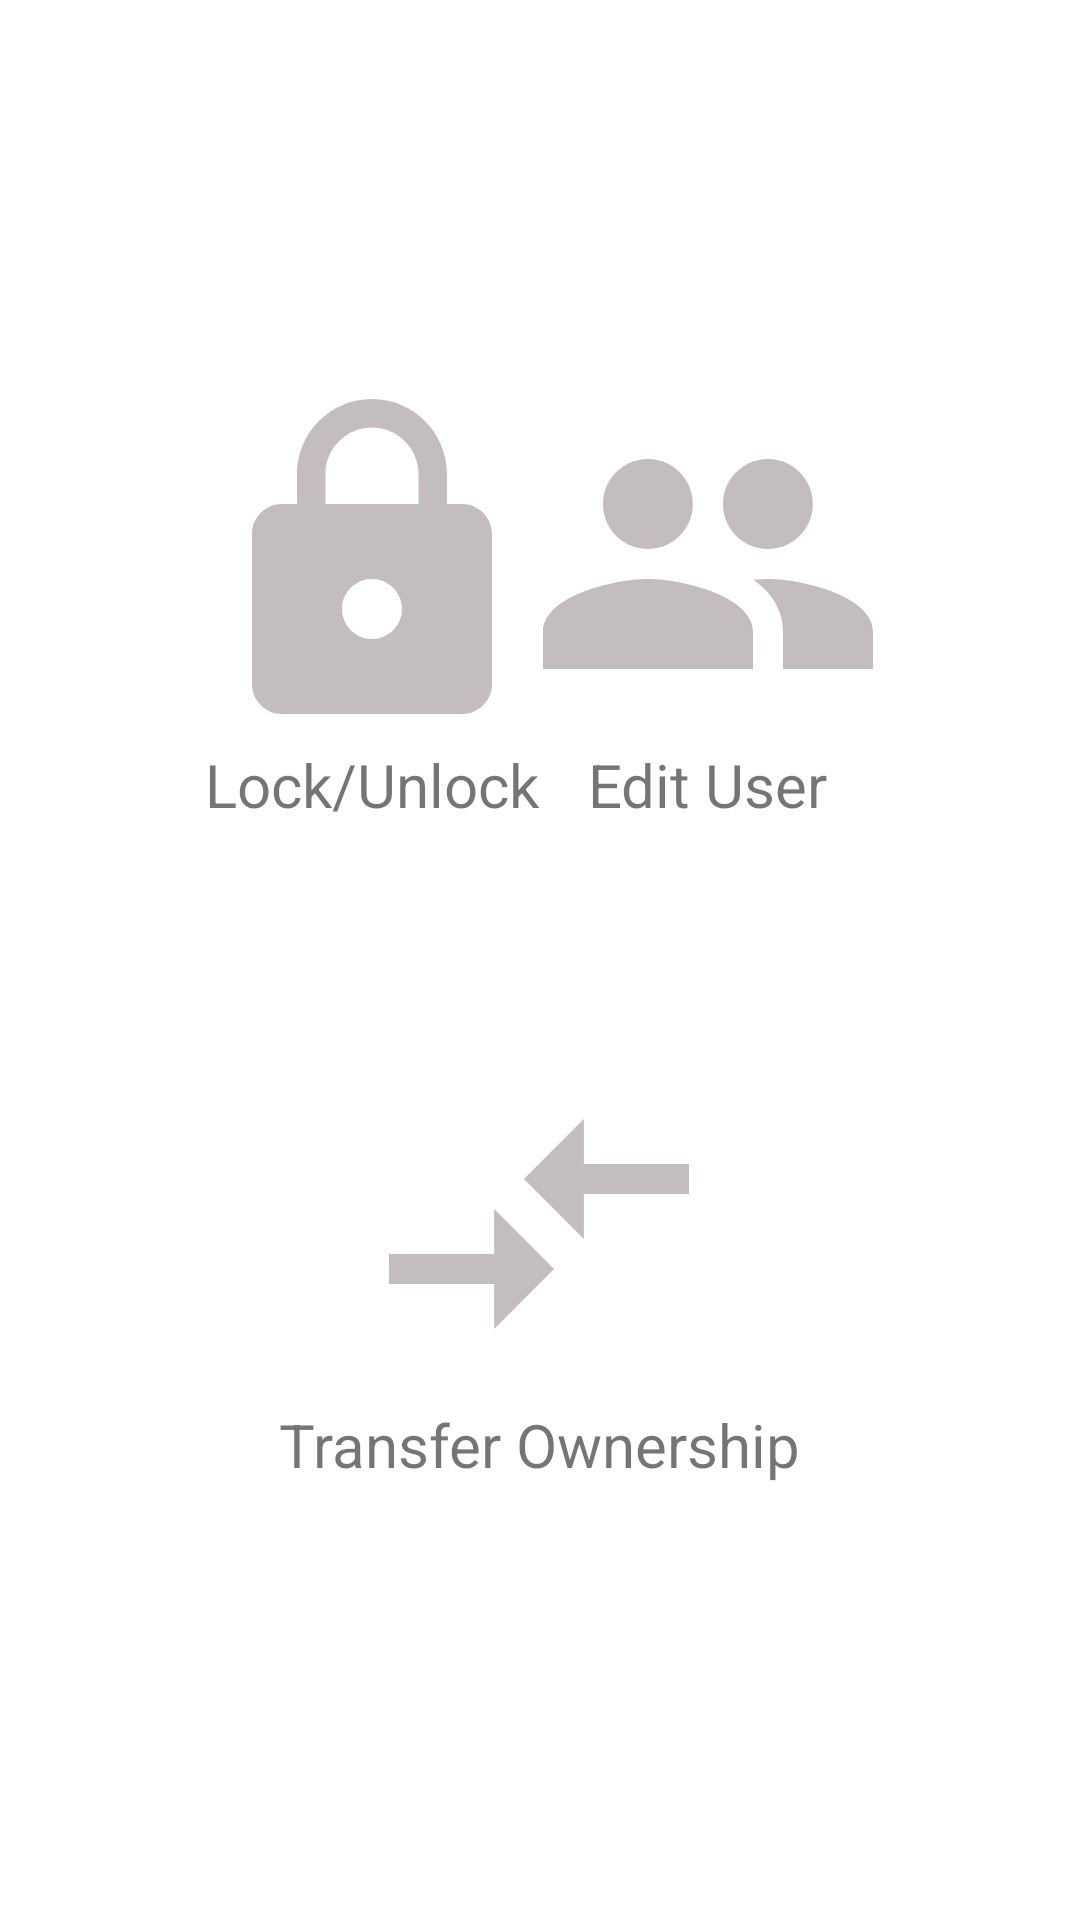

Android layout source for this screen:
<!-- AndroidManifest.xml: application theme Theme.VehicleAndUserManagement -->
<!-- res/layout/fragment_vehicle_menu.xml -->
<?xml version="1.0" encoding="utf-8"?>
<androidx.constraintlayout.widget.ConstraintLayout xmlns:android="http://schemas.android.com/apk/res/android"
    xmlns:app="http://schemas.android.com/apk/res-auto"
    xmlns:tools="http://schemas.android.com/tools"
    android:layout_width="match_parent"
    android:layout_height="match_parent"
    >

    <ImageView
        android:id="@+id/imgKunci"
        android:layout_width="wrap_content"
        android:layout_height="wrap_content"
        android:layout_marginStart="64dp"
        android:layout_marginTop="128dp"
        android:src="@drawable/ic_baseline_lock_120"
        app:layout_constraintStart_toStartOf="parent"
        app:layout_constraintTop_toTopOf="parent" />

    <TextView
        android:id="@+id/textKunci"
        android:layout_width="wrap_content"
        android:layout_height="wrap_content"
        android:text="Lock/Unlock"
        android:textSize="20sp"
        app:layout_constraintEnd_toEndOf="@+id/imgKunci"
        app:layout_constraintStart_toStartOf="@+id/imgKunci"
        app:layout_constraintTop_toBottomOf="@+id/imgKunci" />

    <ImageView
        android:id="@+id/imgEditUser"
        android:layout_width="wrap_content"
        android:layout_height="wrap_content"
        android:layout_marginTop="128dp"
        android:layout_marginEnd="64dp"
        android:src="@drawable/ic_baseline_people_120"
        app:layout_constraintEnd_toEndOf="parent"
        app:layout_constraintTop_toTopOf="parent" />
    <TextView
        android:id="@+id/textEditUser"
        android:layout_width="wrap_content"
        android:layout_height="wrap_content"
        android:text="Edit User"
        android:textSize="20sp"
        app:layout_constraintEnd_toEndOf="@+id/imgEditUser"
        app:layout_constraintStart_toStartOf="@+id/imgEditUser"
        app:layout_constraintTop_toBottomOf="@+id/imgEditUser" />

    <ImageView
        android:id="@+id/imgTransfer"
        android:layout_width="wrap_content"
        android:layout_height="wrap_content"
        android:layout_marginTop="348dp"
        android:src="@drawable/ic_baseline_compare_arrows_120"
        app:layout_constraintEnd_toEndOf="parent"
        app:layout_constraintHorizontal_bias="0.498"
        app:layout_constraintStart_toStartOf="parent"
        app:layout_constraintTop_toTopOf="parent" />

    <TextView
        android:id="@+id/textTransfer"
        android:layout_width="wrap_content"
        android:layout_height="wrap_content"
        android:text="Transfer Ownership"
        android:textSize="20sp"
        app:layout_constraintEnd_toEndOf="@+id/imgTransfer"
        app:layout_constraintStart_toStartOf="@+id/imgTransfer"
        app:layout_constraintTop_toBottomOf="@+id/imgTransfer" />

</androidx.constraintlayout.widget.ConstraintLayout>
<!-- resources referenced by this layout -->
<resources>
  <!-- drawable ic_baseline_compare_arrows_120 (drawable) -->
  <vector android:autoMirrored="true" android:height="120dp"
      android:tint="#C3BDBD" android:viewportHeight="24"
      android:viewportWidth="24" android:width="120dp" xmlns:android="http://schemas.android.com/apk/res/android">
      <path android:fillColor="@android:color/white" android:pathData="M9.01,14H2v2h7.01v3L13,15l-3.99,-4V14zM14.99,13v-3H22V8h-7.01V5L11,9L14.99,13z"/>
  </vector>
  <!-- drawable ic_baseline_lock_120 (drawable) -->
  <vector android:height="120dp" android:tint="#C3BDBD"
      android:viewportHeight="24" android:viewportWidth="24"
      android:width="120dp" xmlns:android="http://schemas.android.com/apk/res/android">
      <path android:fillColor="@android:color/white" android:pathData="M18,8h-1L17,6c0,-2.76 -2.24,-5 -5,-5S7,3.24 7,6v2L6,8c-1.1,0 -2,0.9 -2,2v10c0,1.1 0.9,2 2,2h12c1.1,0 2,-0.9 2,-2L20,10c0,-1.1 -0.9,-2 -2,-2zM12,17c-1.1,0 -2,-0.9 -2,-2s0.9,-2 2,-2 2,0.9 2,2 -0.9,2 -2,2zM15.1,8L8.9,8L8.9,6c0,-1.71 1.39,-3.1 3.1,-3.1 1.71,0 3.1,1.39 3.1,3.1v2z"/>
  </vector>
  <!-- drawable ic_baseline_people_120 (drawable) -->
  <vector android:height="120dp" android:tint="#C3BDBD"
      android:viewportHeight="24" android:viewportWidth="24"
      android:width="120dp" xmlns:android="http://schemas.android.com/apk/res/android">
      <path android:fillColor="@android:color/white" android:pathData="M16,11c1.66,0 2.99,-1.34 2.99,-3S17.66,5 16,5c-1.66,0 -3,1.34 -3,3s1.34,3 3,3zM8,11c1.66,0 2.99,-1.34 2.99,-3S9.66,5 8,5C6.34,5 5,6.34 5,8s1.34,3 3,3zM8,13c-2.33,0 -7,1.17 -7,3.5L1,19h14v-2.5c0,-2.33 -4.67,-3.5 -7,-3.5zM16,13c-0.29,0 -0.62,0.02 -0.97,0.05 1.16,0.84 1.97,1.97 1.97,3.45L17,19h6v-2.5c0,-2.33 -4.67,-3.5 -7,-3.5z"/>
  </vector>
  <style name="Theme.VehicleAndUserManagement" parent="Theme.MaterialComponents.DayNight.DarkActionBar">
          
          <item name="colorPrimary">@color/purple_500</item>
          <item name="colorPrimaryVariant">@color/purple_700</item>
          <item name="colorOnPrimary">@color/white</item>
          
          <item name="colorSecondary">@color/teal_200</item>
          <item name="colorSecondaryVariant">@color/teal_700</item>
          <item name="colorOnSecondary">@color/black</item>
          
          <item name="android:statusBarColor" tools:targetApi="l">?attr/colorPrimaryVariant</item>
          
          <item name="windowActionBar">false</item>
          <item name="windowNoTitle">true</item>
      </style>
  <!-- not gathered from this repository: default colours our renderer supplied (Android Studio template values) -->
  <color name="purple_500">#FF6200EE</color>
  <color name="purple_700">#FF3700B3</color>
  <color name="teal_200">#FF03DAC5</color>
  <color name="teal_700">#FF018786</color>
  <color name="black">#FF000000</color>
  <color name="white">#FFFFFFFF</color>
</resources>
